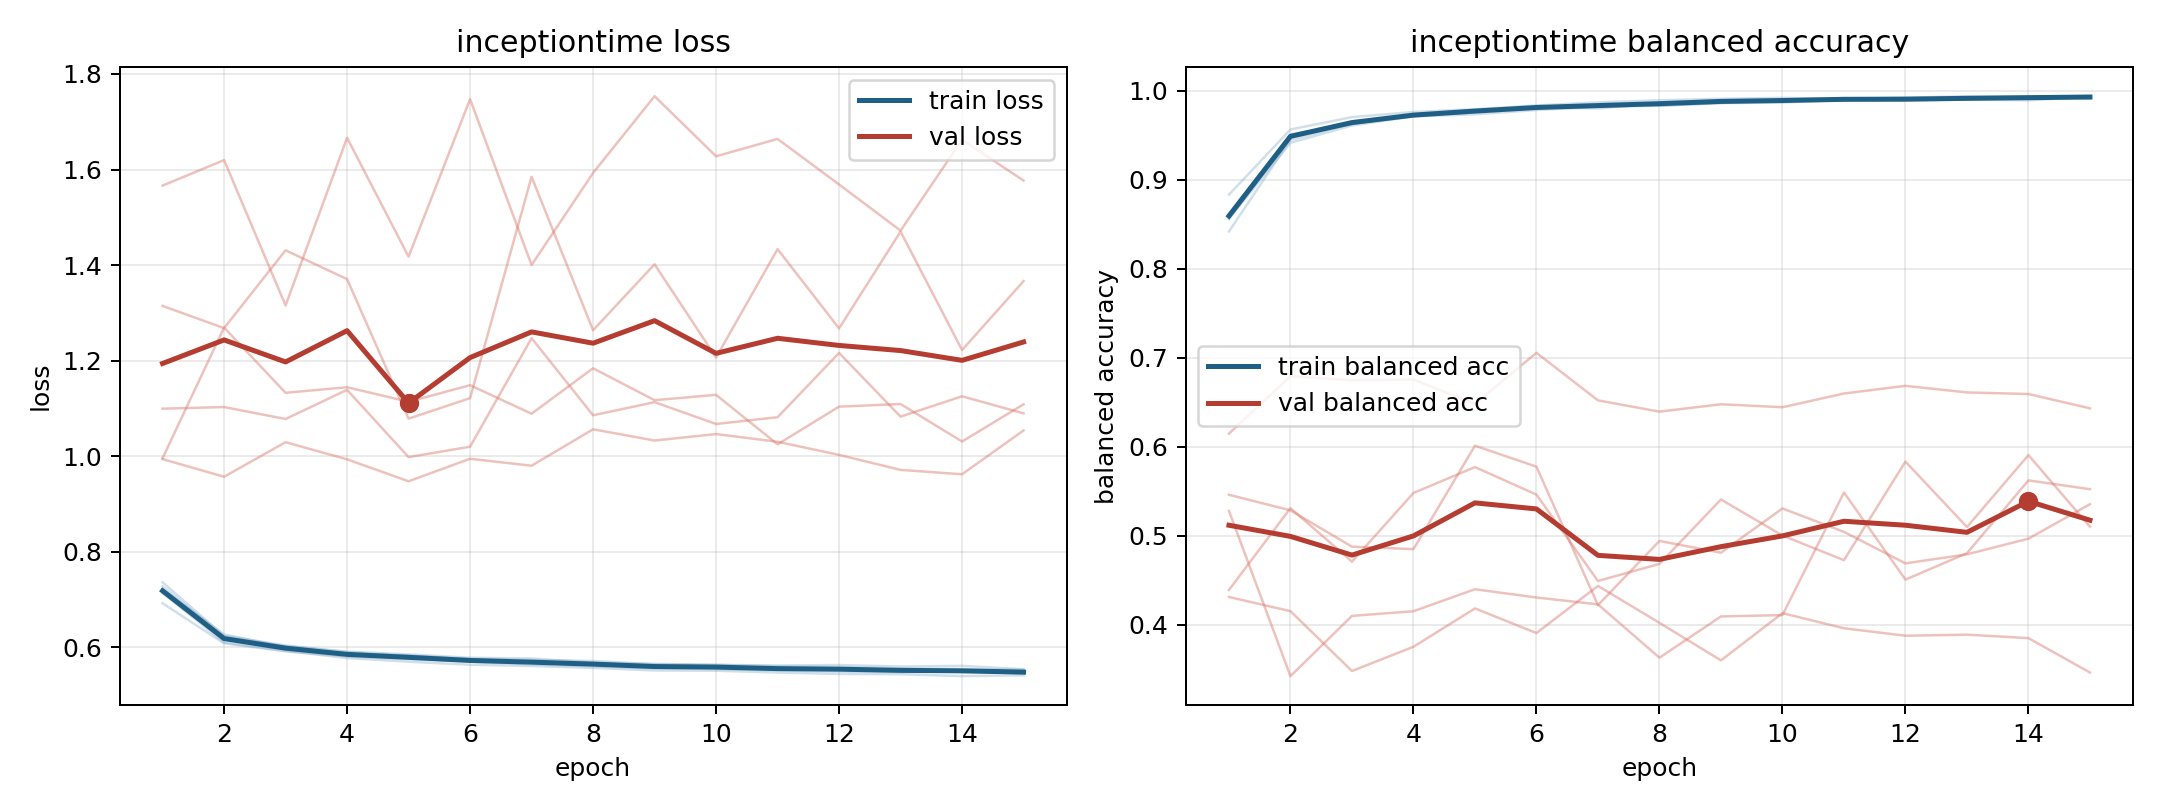

Data behind this chart, as committed beside it:
model, fold, epoch, train_loss, train_balanced_accuracy, val_loss, val_balanced_accuracy
inceptiontime, 1, 1, 0.7139, 0.8596, 1.315, 0.4393
inceptiontime, 1, 2, 0.6108, 0.9508, 1.268, 0.5312
inceptiontime, 1, 3, 0.5928, 0.9623, 1.431, 0.4711
inceptiontime, 1, 4, 0.5778, 0.9726, 1.371, 0.5482
inceptiontime, 1, 5, 0.5702, 0.9787, 1.079, 0.5773
inceptiontime, 1, 6, 0.5639, 0.9814, 1.122, 0.5464
inceptiontime, 1, 7, 0.5611, 0.9842, 1.585, 0.4494
inceptiontime, 1, 8, 0.5573, 0.9856, 1.264, 0.4686
inceptiontime, 1, 9, 0.5519, 0.9877, 1.402, 0.5409
inceptiontime, 1, 10, 0.5513, 0.9891, 1.207, 0.5004
inceptiontime, 1, 11, 0.5476, 0.991, 1.433, 0.4728
inceptiontime, 1, 12, 0.5446, 0.9913, 1.268, 0.5835
inceptiontime, 1, 13, 0.5441, 0.9917, 1.47, 0.51
inceptiontime, 1, 14, 0.5401, 0.9933, 1.222, 0.5908
inceptiontime, 1, 15, 0.5417, 0.9913, 1.367, 0.5103
inceptiontime, 2, 1, 0.728, 0.8558, 1.1, 0.5462
inceptiontime, 2, 2, 0.6221, 0.9498, 1.103, 0.5287
inceptiontime, 2, 3, 0.6027, 0.9644, 1.078, 0.4879
inceptiontime, 2, 4, 0.5912, 0.9718, 1.139, 0.4851
inceptiontime, 2, 5, 0.5855, 0.9761, 0.9983, 0.6013
inceptiontime, 2, 6, 0.5784, 0.9815, 1.02, 0.5778
inceptiontime, 2, 7, 0.5768, 0.98, 1.247, 0.4223
inceptiontime, 2, 8, 0.5685, 0.9859, 1.086, 0.4944
inceptiontime, 2, 9, 0.5657, 0.9887, 1.113, 0.4811
inceptiontime, 2, 10, 0.5636, 0.9885, 1.068, 0.5308
inceptiontime, 2, 11, 0.5622, 0.9891, 1.082, 0.5045
inceptiontime, 2, 12, 0.5632, 0.9899, 1.216, 0.4692
inceptiontime, 2, 13, 0.5601, 0.99, 1.083, 0.4793
inceptiontime, 2, 14, 0.5615, 0.9891, 1.126, 0.4969
inceptiontime, 2, 15, 0.5545, 0.9933, 1.09, 0.5356
inceptiontime, 3, 1, 0.6925, 0.8832, 1.566, 0.4315
inceptiontime, 3, 2, 0.6086, 0.9564, 1.62, 0.4155
inceptiontime, 3, 3, 0.592, 0.9702, 1.316, 0.3483
inceptiontime, 3, 4, 0.5811, 0.976, 1.666, 0.3755
inceptiontime, 3, 5, 0.5755, 0.9791, 1.418, 0.4186
inceptiontime, 3, 6, 0.5703, 0.9833, 1.747, 0.3909
inceptiontime, 3, 7, 0.5646, 0.9868, 1.4, 0.4438
inceptiontime, 3, 8, 0.5606, 0.9892, 1.593, 0.4024
inceptiontime, 3, 9, 0.5565, 0.9908, 1.753, 0.3602
inceptiontime, 3, 10, 0.5547, 0.9919, 1.628, 0.4133
inceptiontime, 3, 11, 0.5524, 0.9907, 1.664, 0.3963
inceptiontime, 3, 12, 0.5498, 0.9921, 1.569, 0.3879
inceptiontime, 3, 13, 0.5485, 0.9937, 1.472, 0.3891
inceptiontime, 3, 14, 0.5505, 0.9932, 1.663, 0.3852
inceptiontime, 3, 15, 0.5451, 0.9937, 1.577, 0.3466
inceptiontime, 4, 1, 0.7363, 0.8419, 0.9942, 0.6149
inceptiontime, 4, 2, 0.6242, 0.9448, 0.9572, 0.6793
inceptiontime, 4, 3, 0.6041, 0.9629, 1.03, 0.6748
inceptiontime, 4, 4, 0.5902, 0.9711, 0.9936, 0.6756
inceptiontime, 4, 5, 0.5826, 0.9777, 0.9477, 0.6482
inceptiontime, 4, 6, 0.5763, 0.9809, 0.9949, 0.7056
inceptiontime, 4, 7, 0.574, 0.9835, 0.9803, 0.6522
inceptiontime, 4, 8, 0.5717, 0.983, 1.057, 0.6395
inceptiontime, 4, 9, 0.5646, 0.9862, 1.033, 0.6478
inceptiontime, 4, 10, 0.5636, 0.9884, 1.047, 0.6445
inceptiontime, 4, 11, 0.5605, 0.9908, 1.03, 0.6599
inceptiontime, 4, 12, 0.5591, 0.9902, 1.003, 0.6685
inceptiontime, 4, 13, 0.5561, 0.9911, 0.9715, 0.6611
inceptiontime, 4, 14, 0.5547, 0.9921, 0.9624, 0.6593
inceptiontime, 4, 15, 0.5536, 0.9922, 1.054, 0.6433
... 15 more rows
